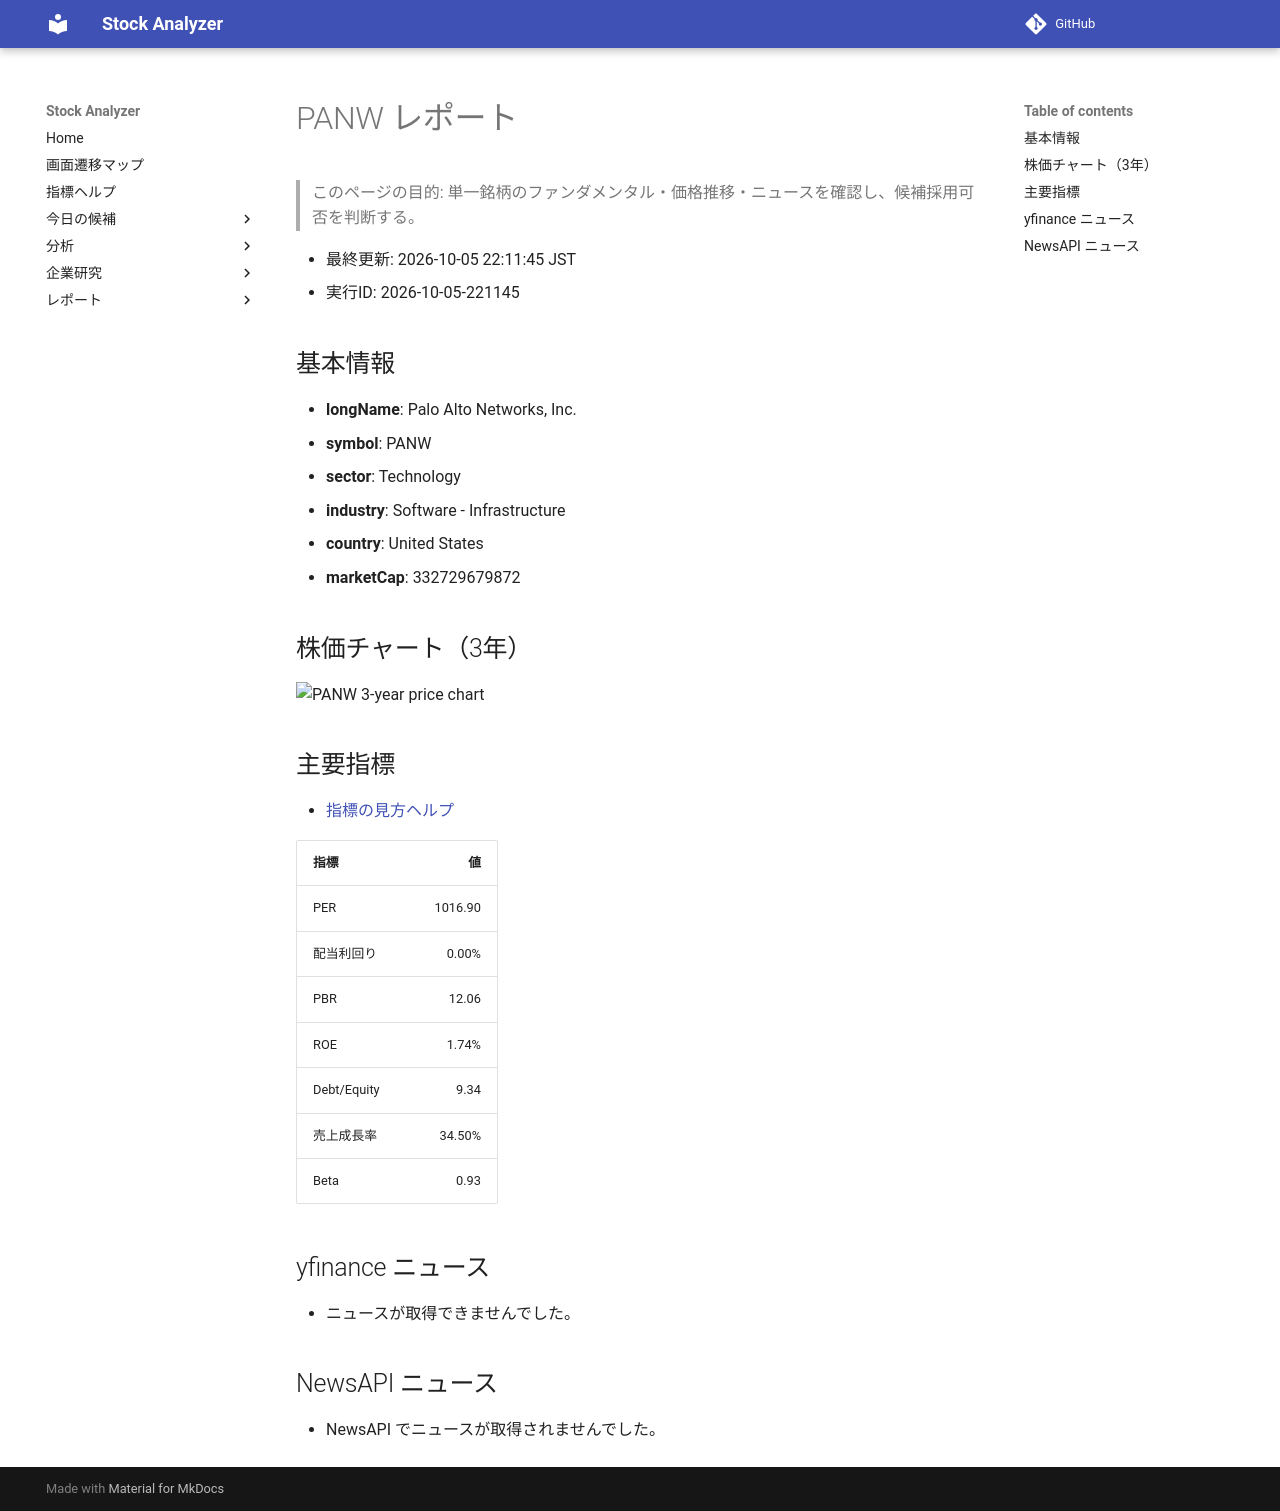

repository: Yumi-note/Making-APP · page: reports/2026-10-05/221145/PANW/index.html · generator: mkdocs

# PANW レポート

> このページの目的: 単一銘柄のファンダメンタル・価格推移・ニュースを確認し、候補採用可否を判断する。

- 最終更新: 2026-10-05 22:11:45 JST
- 実行ID: 2026-10-05-221145

## 基本情報

- **longName**: Palo Alto Networks, Inc.
- **symbol**: PANW
- **sector**: Technology
- **industry**: Software - Infrastructure
- **country**: United States
- **marketCap**: 332729679872

## 株価チャート（3年）

![PANW 3-year price chart](PANW_3y.png)

## 主要指標

- [指標の見方ヘルプ](../../../../indicators.md)

| 指標 | 値 |
|---|---:|
| PER | 1016.90 |
| 配当利回り | 0.00% |
| PBR | 12.06 |
| ROE | 1.74% |
| Debt/Equity | 9.34 |
| 売上成長率 | 34.50% |
| Beta | 0.93 |

## yfinance ニュース

- ニュースが取得できませんでした。

## NewsAPI ニュース

- NewsAPI でニュースが取得されませんでした。
